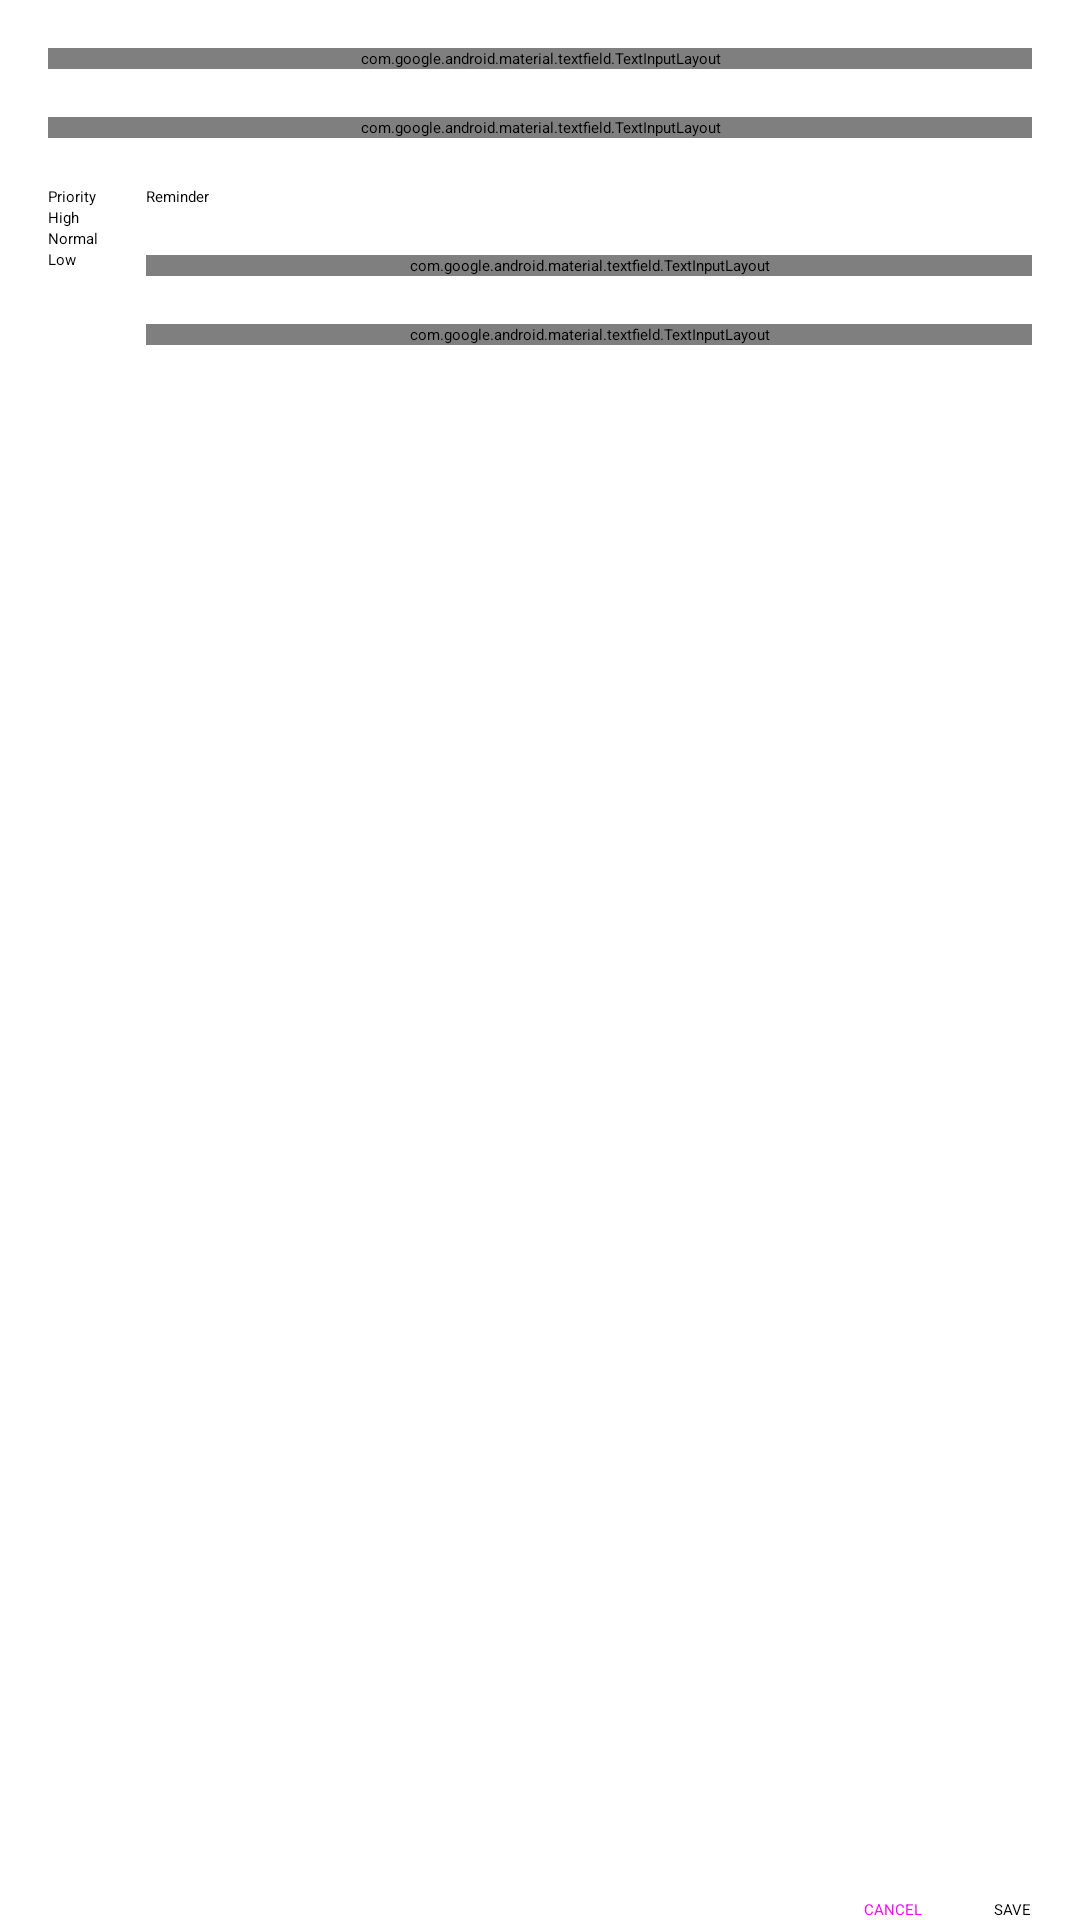

Write the Android layout XML for this screen, with the resource values it uses.
<!-- AndroidManifest.xml: application theme Theme.ToDoLists.NoActionBar -->
<!-- res/layout/fragment_add_edit_task.xml -->
<?xml version="1.0" encoding="utf-8"?>
<androidx.constraintlayout.widget.ConstraintLayout
    xmlns:android="http://schemas.android.com/apk/res/android"
    xmlns:app="http://schemas.android.com/apk/res-auto"
    xmlns:tools="http://schemas.android.com/tools"
    tools:context=".AddEditTaskFragment"
    android:layout_width="match_parent"
    android:layout_height="match_parent">

    <ScrollView
        android:id="@+id/scroll"
        android:layout_height="0dp"
        android:layout_width="match_parent"
        app:layout_constraintHeight_percent=".80"
        app:layout_constraintTop_toTopOf="parent"
        app:layout_constraintStart_toStartOf="parent"
        app:layout_constraintEnd_toEndOf="parent">

        <androidx.constraintlayout.widget.ConstraintLayout
            android:id="@+id/innerConstraint"
            android:layout_width="match_parent"
            android:layout_height="wrap_content">


            <com.google.android.material.textfield.TextInputLayout
                android:id="@+id/txlTitle"
                android:layout_width="match_parent"
                android:layout_height="wrap_content"
                android:layout_marginStart="16dp"
                android:layout_marginTop="16dp"
                android:layout_marginEnd="16dp"
                android:hint="@string/title"
                app:layout_constraintEnd_toEndOf="parent"
                app:layout_constraintStart_toStartOf="parent"
                app:layout_constraintTop_toTopOf="parent"
                app:helperText="@string/required"
                app:errorEnabled="true">

                <com.google.android.material.textfield.TextInputEditText
                    android:layout_width="match_parent"
                    android:layout_height="wrap_content"
                    android:id="@+id/etxTitle"/>

            </com.google.android.material.textfield.TextInputLayout>

            <com.google.android.material.textfield.TextInputLayout
                android:id="@+id/txlDescription"
                android:layout_width="match_parent"
                android:layout_height="wrap_content"
                android:layout_marginStart="16dp"
                android:layout_marginTop="16dp"
                android:layout_marginEnd="16dp"
                android:hint="@string/description"
                app:layout_constraintEnd_toEndOf="parent"
                app:layout_constraintStart_toStartOf="parent"
                app:layout_constraintTop_toBottomOf="@id/txlTitle">

                <com.google.android.material.textfield.TextInputEditText
                    android:layout_width="match_parent"
                    android:layout_height="wrap_content"
                    android:id="@+id/etxDescription"/>

            </com.google.android.material.textfield.TextInputLayout>

            <RadioGroup
                android:id="@+id/rgPriority"
                android:layout_width="wrap_content"
                android:layout_height="wrap_content"
                android:layout_marginStart="16dp"
                android:layout_marginTop="16dp"
                android:layout_marginEnd="16dp"
                app:layout_constraintStart_toStartOf="parent"
                app:layout_constraintTop_toBottomOf="@id/txlDescription">

                <TextView
                    android:id="@+id/txvPriority"
                    android:layout_width="match_parent"
                    android:layout_height="wrap_content"
                    android:text="@string/txtPriority" />

                <RadioButton
                    android:id="@+id/rbHigh"
                    android:layout_width="match_parent"
                    android:layout_height="wrap_content"
                    android:text="@string/high" />

                <RadioButton
                    android:id="@+id/rbNormal"
                    android:layout_width="match_parent"
                    android:layout_height="wrap_content"
                    android:text="@string/normal" />

                <RadioButton
                    android:id="@+id/rbLow"
                    android:layout_width="match_parent"
                    android:layout_height="wrap_content"
                    android:text="@string/low" />

            </RadioGroup>

            <androidx.constraintlayout.widget.Barrier
                android:id="@+id/barrier"
                android:layout_width="wrap_content"
                android:layout_height="wrap_content"
                app:barrierDirection="end"
                app:constraint_referenced_ids="rgPriority"
                tools:layout_editor_absoluteX="411dp" />

            <TextView
                android:id="@+id/txtReminder"
                android:layout_width="wrap_content"
                android:layout_height="wrap_content"
                android:layout_marginStart="16dp"
                android:layout_marginTop="16dp"
                android:text="@string/reminder"
                app:layout_constraintStart_toEndOf="@id/barrier"
                app:layout_constraintTop_toBottomOf="@id/txlDescription" />

            <com.google.android.material.textfield.TextInputLayout
                android:id="@+id/txtDueDate"
                app:startIconDrawable="@drawable/baseline_today_24"
                android:layout_width="0dp"
                android:layout_height="wrap_content"
                android:layout_marginStart="16dp"
                android:layout_marginTop="16dp"
                android:layout_marginEnd="16dp"
                android:hint="@string/duedate"
                app:layout_constraintEnd_toEndOf="parent"
                app:layout_constraintStart_toEndOf="@id/barrier"
                app:layout_constraintTop_toBottomOf="@+id/txtReminder">

                <com.google.android.material.textfield.TextInputEditText
                    android:id="@+id/txtDueDateEdit"
                    android:layout_width="match_parent"
                    android:layout_height="wrap_content"
                    android:focusableInTouchMode="false" />

            </com.google.android.material.textfield.TextInputLayout>

            <com.google.android.material.textfield.TextInputLayout
                android:id="@+id/txtDueTime"
                app:startIconDrawable="@drawable/baseline_access_time_24"
                android:layout_width="0dp"
                android:layout_height="wrap_content"
                android:layout_marginStart="16dp"
                android:layout_marginTop="16dp"
                android:layout_marginEnd="16dp"
                android:hint="@string/duetime"
                app:layout_constraintEnd_toEndOf="parent"
                app:layout_constraintStart_toEndOf="@id/barrier"
                app:layout_constraintTop_toBottomOf="@+id/txtDueDate">

                <com.google.android.material.textfield.TextInputEditText
                    android:id="@+id/txtDueTimeEdit"
                    android:layout_width="match_parent"
                    android:layout_height="wrap_content"
                    android:focusableInTouchMode="false"/>

            </com.google.android.material.textfield.TextInputLayout>

        </androidx.constraintlayout.widget.ConstraintLayout>

    </ScrollView>

    
    
    <Button
        android:id="@+id/btnSave"
        android:layout_width="wrap_content"
        android:layout_height="wrap_content"
        android:layout_marginEnd="16dp"
        android:text="@string/save"
        app:layout_constraintEnd_toEndOf="parent"
        app:layout_constraintBottom_toBottomOf="parent" />

    <Button
        android:id="@+id/btnCancel"
        style="@style/Widget.MaterialComponents.Button.TextButton"
        android:layout_width="wrap_content"
        android:layout_height="wrap_content"
        android:layout_marginEnd="16dp"
        android:text="@string/cancel"
        app:layout_constraintEnd_toStartOf="@+id/btnSave"
        app:layout_constraintBottom_toBottomOf="parent" />

</androidx.constraintlayout.widget.ConstraintLayout>
<!-- resources referenced by this layout -->
<resources>
  <string name="cancel">CANCEL</string>
  <string name="description">Description</string>
  <string name="duedate">Due Date</string>
  <string name="duetime">Due Time</string>
  <string name="high">High</string>
  <string name="low">Low</string>
  <string name="normal">Normal</string>
  <string name="reminder">Reminder</string>
  <string name="required">*Required</string>
  <string name="save">SAVE</string>
  <string name="title">Title*</string>
  <string name="txtPriority">Priority</string>
</resources>
